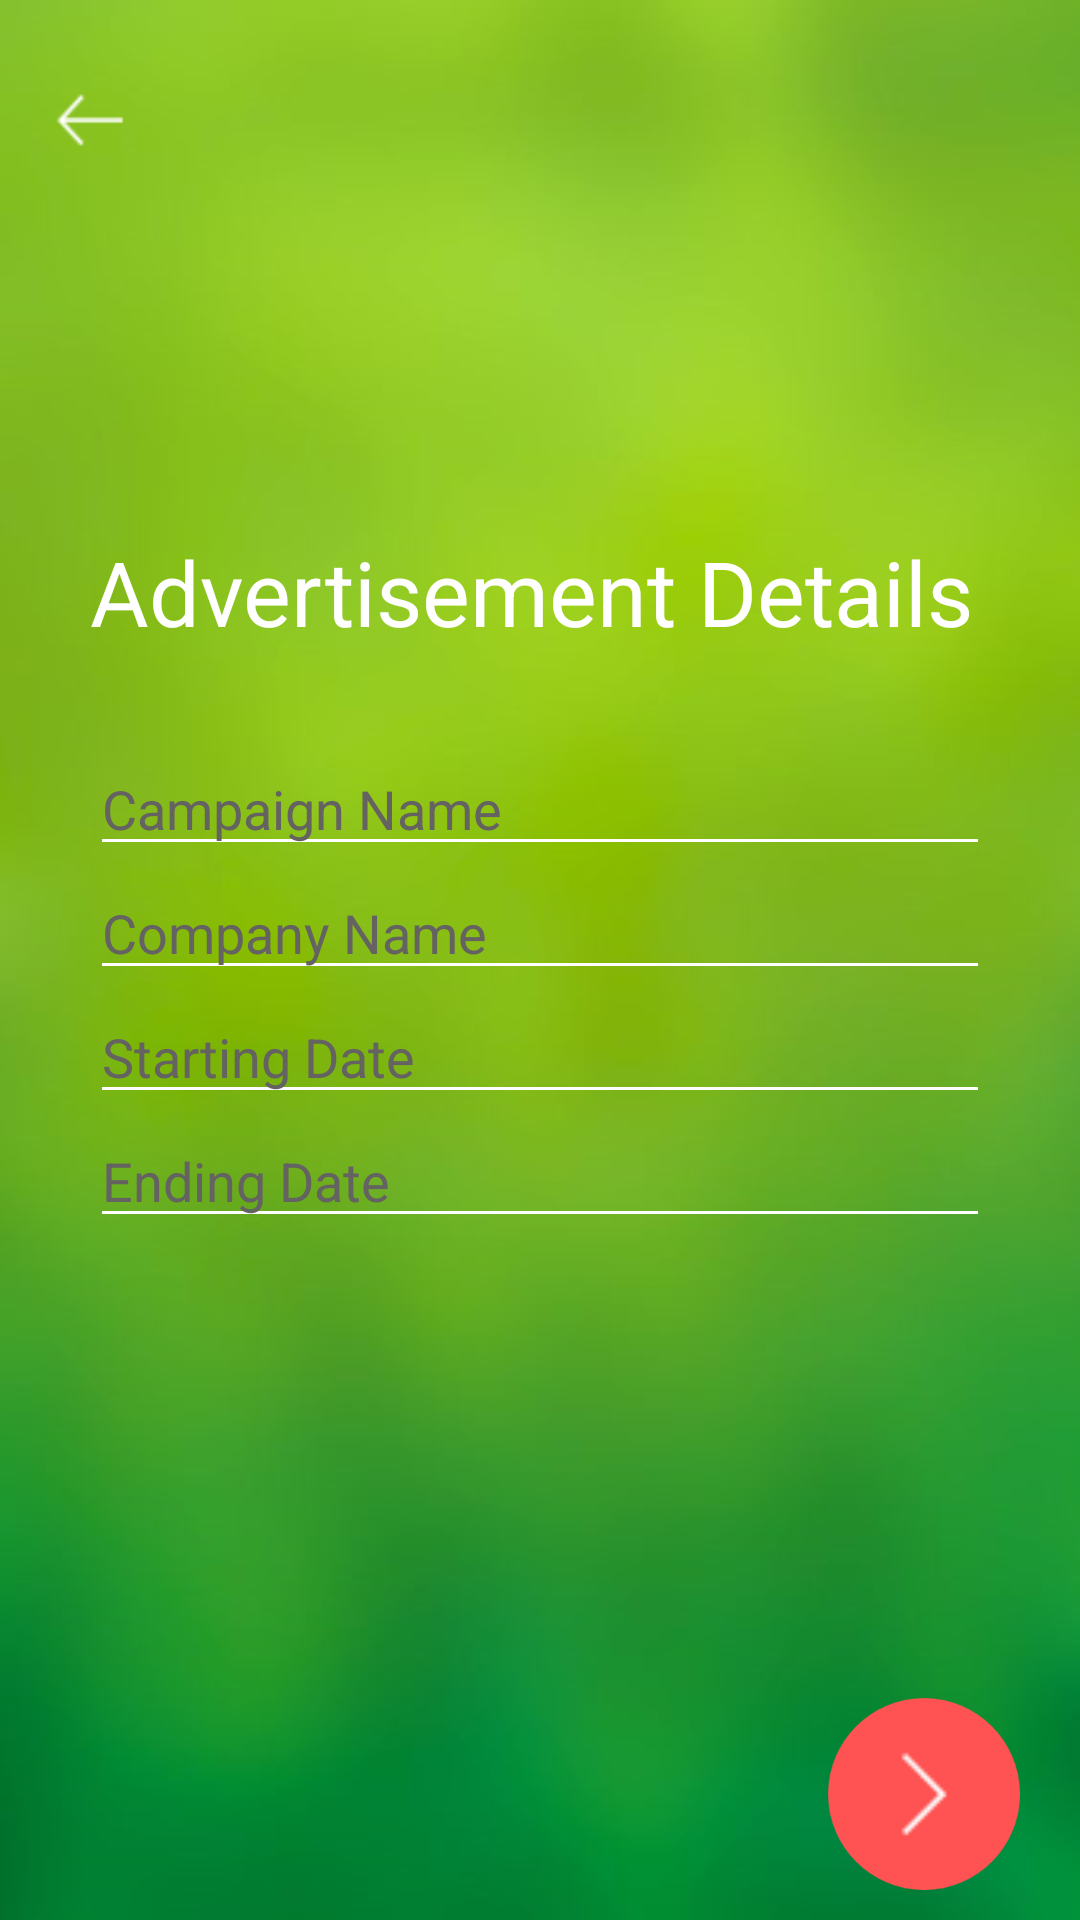

Here is an Android app screen rendered from its layout file. Give the layout XML and the strings, colors and styles it references.
<!-- AndroidManifest.xml: application theme AppTheme -->
<!-- res/layout/add_campaign_first.xml -->
<?xml version="1.0" encoding="utf-8"?>
<RelativeLayout xmlns:android="http://schemas.android.com/apk/res/android"
    android:orientation="vertical"
    android:id="@+id/parent_RL"
    android:layout_width="match_parent"
    android:layout_height="match_parent"
    android:background="@drawable/lime">


    <ImageView
        android:id="@+id/back_arrow_Img"
        android:layout_width="40dp"
        android:layout_height="40dp"
        android:layout_marginLeft="10dp"
        android:layout_marginTop="20dp"
        android:src="@drawable/arrowback" />

    <LinearLayout
        android:layout_width="match_parent"
        android:layout_height="wrap_content"
        android:orientation="vertical"
        android:layout_marginLeft="30dp"
        android:layout_marginRight="30dp"
        android:paddingBottom="50dp"
        android:layout_centerInParent="true">

        <TextView
            android:layout_width="match_parent"
            android:layout_height="wrap_content"
            android:text="Advertisement Details"
            android:textColor="@color/white"
            android:textSize="30dp"
            android:layout_marginBottom="30dp"/>



        <EditText
            android:id="@+id/campaign_name"
            android:layout_width="match_parent"
            android:layout_height="wrap_content"
            android:textColor="@color/black"
            android:hint="Campaign Name"
            android:maxLines="1"
            android:textColorHint="@color/grey"
            android:backgroundTint="@color/white" />

        <EditText
            android:id="@+id/company_name"
            android:layout_width="match_parent"
            android:layout_height="wrap_content"
            android:textColor="@color/black"
            android:hint="Company Name"
            android:maxLines="1"
            android:textColorHint="@color/grey"
            android:backgroundTint="@color/white" />

        <EditText
            android:id="@+id/starting_date"
            android:layout_width="match_parent"
            android:layout_height="wrap_content"
            android:textColor="@color/black"
            android:hint="Starting Date"
            android:maxLines="1"
            android:inputType="text"
            android:focusable="false"
            android:textColorHint="@color/grey"
            android:backgroundTint="@color/white" />

        <EditText
            android:id="@+id/ending_date"
            android:layout_width="match_parent"
            android:layout_height="wrap_content"
            android:textColor="@color/black"
            android:hint="Ending Date"
            android:maxLines="1"
            android:focusable="false"
            android:inputType="number"
            android:textColorHint="@color/grey"
            android:backgroundTint="@color/white" />

    </LinearLayout>

    <RelativeLayout
        android:id="@+id/next_btn"
        android:layout_width="wrap_content"
        android:layout_height="wrap_content"
        android:layout_marginRight="20dp"
        android:layout_marginBottom="10dp"
        android:layout_alignParentBottom="true"
        android:layout_alignParentRight="true">

        <ImageView
            android:layout_width="wrap_content"
            android:layout_height="wrap_content"
            android:src="@drawable/circle_icon"
            android:layout_centerInParent="true"/>

        <ImageView
            android:layout_width="50dp"
            android:layout_height="60dp"
            android:src="@drawable/arrowright"
            android:layout_centerInParent="true"/>

    </RelativeLayout>

</RelativeLayout>
<!-- resources referenced by this layout -->
<resources>
  <color name="black">#000000</color>
  <color name="grey">#646361</color>
  <!-- drawable arrowback: png bitmap (drawable-xxxhdpi, 304 bytes) -->
  <!-- drawable arrowright: png bitmap (drawable-xxxhdpi, 180 bytes) -->
  <!-- drawable circle_icon: png bitmap (drawable-xxxhdpi, 5790 bytes) -->
  <!-- drawable lime: png bitmap (drawable, 189972 bytes) -->
  <style name="AppTheme" parent="AppBaseTheme">
  
          <item name="android:textColorPrimary">@android:color/white</item>
          <item name="drawerArrowStyle">@style/DrawerArrowStyle</item>
          <item name="android:windowTranslucentStatus" tools:targetApi="21">true</item>
  
          <item name="android:windowContentOverlay">@null</item>
          <item name="windowActionBar">false</item>
          <item name="windowNoTitle">true</item>
  
          
          <item name="colorControlNormal">@android:color/white</item>
          <item name="actionBarTheme">@style/AppTheme.ActionBarTheme</item>
  
          
          <item name="colorPrimary">@color/colorPrimary</item>
          <item name="colorPrimaryDark">@color/colorPrimaryDark</item>
          <item name="colorAccent">@color/accent_color</item>
  
          <item name="android:navigationBarColor" tools:targetApi="21">@color/navigationBarColor
          </item>
          <item name="android:windowDrawsSystemBarBackgrounds" tools:targetApi="21">true</item>
  
      </style>
  <style name="AppBaseTheme" parent="@style/Theme.AppCompat.Light" />
  <style name="DrawerArrowStyle" parent="Widget.AppCompat.DrawerArrowToggle">
          <item name="spinBars">true</item>
          <item name="color">@color/drawerArrowColor</item>
      </style>
  <style name="AppTheme.ActionBarTheme" parent="@style/ThemeOverlay.AppCompat.ActionBar">
          
          <item name="colorControlNormal">@android:color/white</item>
      </style>
  <color name="colorPrimary">#3F51B5</color>
  <color name="colorPrimaryDark">#303F9F</color>
  <color name="navigationBarColor">@android:color/black</color>
  <color name="drawerArrowColor">@android:color/white</color>
  <!-- not gathered from this repository: default colours our renderer supplied (Android Studio template values) -->
  <color name="white">#FFFFFFFF</color>
</resources>
